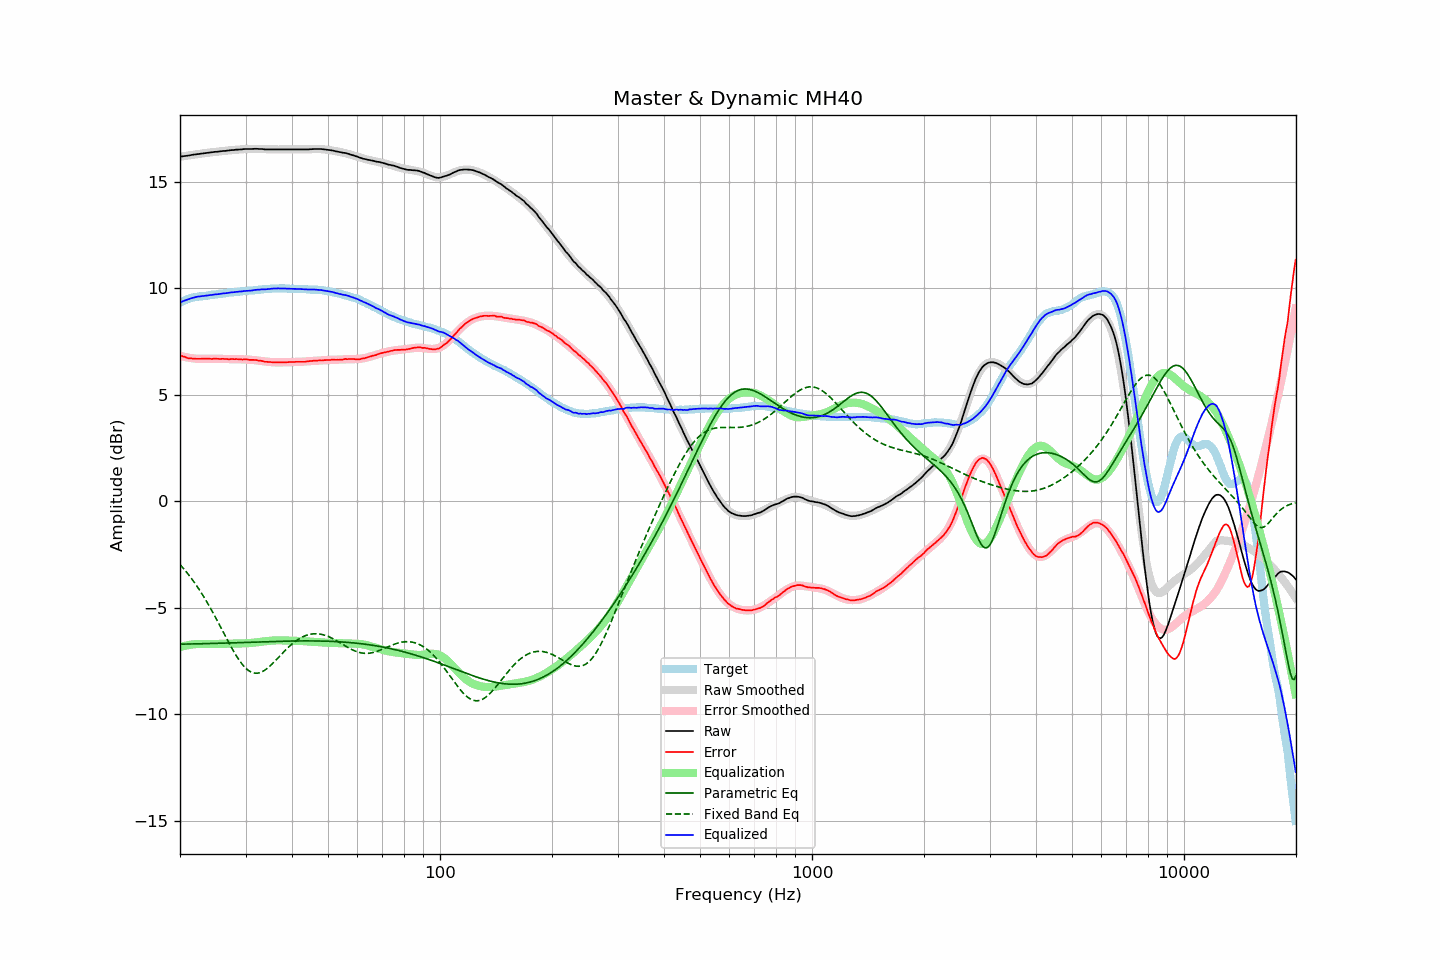

The data file committed next to this chart (first rows):
frequency, raw, error, smoothed, error_smoothed, equalization, parametric_eq, fixed_band_eq, equalized_raw, equalized_smoothed, target
20.00, 16.19, 6.87, 16.19, 6.84, -6.84, -6.71, -2.97, 9.35, 9.35, 9.33
20.20, 16.20, 6.84, 16.20, 6.82, -6.82, -6.71, -3.05, 9.38, 9.38, 9.37
20.40, 16.21, 6.81, 16.21, 6.80, -6.80, -6.71, -3.14, 9.41, 9.41, 9.41
20.61, 16.22, 6.79, 16.22, 6.78, -6.78, -6.70, -3.23, 9.44, 9.44, 9.43
20.81, 16.23, 6.76, 16.23, 6.77, -6.77, -6.70, -3.32, 9.46, 9.47, 9.48
21.02, 16.24, 6.73, 16.25, 6.75, -6.75, -6.70, -3.41, 9.49, 9.49, 9.52
21.23, 16.25, 6.72, 16.26, 6.74, -6.74, -6.70, -3.51, 9.51, 9.52, 9.54
21.44, 16.27, 6.72, 16.27, 6.73, -6.73, -6.70, -3.61, 9.54, 9.54, 9.56
21.66, 16.28, 6.71, 16.28, 6.72, -6.72, -6.70, -3.71, 9.56, 9.56, 9.58
21.87, 16.29, 6.71, 16.29, 6.71, -6.71, -6.70, -3.81, 9.58, 9.58, 9.59
22.09, 16.30, 6.70, 16.30, 6.70, -6.70, -6.69, -3.92, 9.60, 9.60, 9.61
22.31, 16.31, 6.70, 16.31, 6.70, -6.70, -6.69, -4.03, 9.62, 9.61, 9.62
22.54, 16.32, 6.70, 16.32, 6.70, -6.70, -6.69, -4.15, 9.63, 9.63, 9.63
22.76, 16.33, 6.70, 16.33, 6.70, -6.70, -6.69, -4.26, 9.64, 9.64, 9.64
22.99, 16.34, 6.71, 16.34, 6.70, -6.70, -6.69, -4.38, 9.64, 9.65, 9.64
23.22, 16.35, 6.71, 16.35, 6.70, -6.70, -6.69, -4.51, 9.65, 9.65, 9.65
23.45, 16.36, 6.71, 16.36, 6.70, -6.70, -6.68, -4.63, 9.66, 9.66, 9.66
23.69, 16.37, 6.71, 16.37, 6.70, -6.70, -6.68, -4.76, 9.67, 9.67, 9.67
23.92, 16.38, 6.71, 16.38, 6.70, -6.70, -6.68, -4.89, 9.68, 9.68, 9.68
24.16, 16.39, 6.70, 16.39, 6.70, -6.70, -6.68, -5.02, 9.69, 9.69, 9.70
24.40, 16.40, 6.69, 16.40, 6.70, -6.70, -6.68, -5.16, 9.70, 9.70, 9.72
24.65, 16.41, 6.71, 16.41, 6.70, -6.70, -6.67, -5.30, 9.71, 9.71, 9.71
24.89, 16.42, 6.71, 16.42, 6.70, -6.70, -6.67, -5.44, 9.72, 9.72, 9.72
25.14, 16.42, 6.70, 16.43, 6.70, -6.70, -6.67, -5.58, 9.72, 9.73, 9.73
25.39, 16.43, 6.70, 16.43, 6.69, -6.69, -6.67, -5.72, 9.74, 9.74, 9.74
25.65, 16.44, 6.69, 16.44, 6.69, -6.69, -6.66, -5.87, 9.75, 9.75, 9.76
25.91, 16.45, 6.70, 16.45, 6.69, -6.69, -6.66, -6.01, 9.76, 9.76, 9.76
26.16, 16.46, 6.70, 16.46, 6.69, -6.69, -6.66, -6.15, 9.77, 9.77, 9.77
26.43, 16.46, 6.69, 16.47, 6.69, -6.69, -6.66, -6.30, 9.77, 9.78, 9.78
26.69, 16.47, 6.69, 16.47, 6.69, -6.69, -6.65, -6.44, 9.78, 9.79, 9.79
26.96, 16.48, 6.68, 16.48, 6.69, -6.69, -6.65, -6.59, 9.80, 9.80, 9.81
27.23, 16.49, 6.68, 16.49, 6.68, -6.68, -6.65, -6.73, 9.81, 9.81, 9.82
27.50, 16.50, 6.69, 16.50, 6.68, -6.68, -6.65, -6.86, 9.82, 9.81, 9.82
27.77, 16.50, 6.69, 16.50, 6.68, -6.68, -6.64, -7.00, 9.82, 9.82, 9.82
28.05, 16.51, 6.68, 16.51, 6.68, -6.68, -6.64, -7.13, 9.83, 9.83, 9.84
28.33, 16.52, 6.69, 16.52, 6.68, -6.68, -6.64, -7.25, 9.84, 9.84, 9.84
28.62, 16.52, 6.68, 16.52, 6.68, -6.68, -6.64, -7.37, 9.84, 9.85, 9.85
28.90, 16.53, 6.68, 16.53, 6.67, -6.67, -6.63, -7.48, 9.86, 9.86, 9.86
29.19, 16.53, 6.68, 16.54, 6.67, -6.67, -6.63, -7.58, 9.86, 9.86, 9.86
29.48, 16.54, 6.66, 16.54, 6.67, -6.67, -6.63, -7.68, 9.87, 9.87, 9.89
29.78, 16.55, 6.68, 16.54, 6.67, -6.67, -6.63, -7.77, 9.88, 9.88, 9.88
30.08, 16.55, 6.67, 16.55, 6.67, -6.67, -6.62, -7.84, 9.89, 9.88, 9.89
30.38, 16.55, 6.67, 16.55, 6.66, -6.66, -6.62, -7.91, 9.89, 9.89, 9.89
30.68, 16.55, 6.65, 16.55, 6.66, -6.66, -6.62, -7.96, 9.89, 9.90, 9.91
30.99, 16.55, 6.65, 16.56, 6.65, -6.65, -6.62, -8.01, 9.90, 9.90, 9.91
31.30, 16.55, 6.65, 16.56, 6.64, -6.64, -6.61, -8.04, 9.91, 9.91, 9.91
31.61, 16.56, 6.65, 16.56, 6.64, -6.64, -6.61, -8.06, 9.92, 9.92, 9.92
31.93, 16.56, 6.64, 16.56, 6.63, -6.63, -6.61, -8.07, 9.93, 9.93, 9.93
32.24, 16.56, 6.64, 16.55, 6.62, -6.62, -6.60, -8.07, 9.94, 9.93, 9.93
32.57, 16.55, 6.61, 16.55, 6.61, -6.61, -6.60, -8.06, 9.94, 9.94, 9.95
32.89, 16.55, 6.61, 16.55, 6.60, -6.60, -6.60, -8.04, 9.95, 9.95, 9.95
33.22, 16.55, 6.60, 16.55, 6.59, -6.59, -6.60, -8.00, 9.96, 9.96, 9.96
33.55, 16.54, 6.58, 16.54, 6.58, -6.58, -6.59, -7.96, 9.96, 9.96, 9.97
33.89, 16.53, 6.56, 16.54, 6.57, -6.57, -6.59, -7.92, 9.96, 9.97, 9.98
34.23, 16.53, 6.56, 16.54, 6.56, -6.56, -6.59, -7.86, 9.97, 9.98, 9.98
34.57, 16.53, 6.55, 16.54, 6.55, -6.55, -6.59, -7.80, 9.98, 9.98, 9.99
34.92, 16.53, 6.55, 16.53, 6.55, -6.55, -6.59, -7.73, 9.99, 9.99, 9.99
35.27, 16.53, 6.54, 16.53, 6.54, -6.54, -6.58, -7.66, 9.99, 9.99, 10.00
35.62, 16.53, 6.54, 16.53, 6.53, -6.53, -6.58, -7.59, 10.00, 10.00, 10.00
35.97, 16.53, 6.54, 16.53, 6.53, -6.53, -6.58, -7.51, 10.00, 10.00, 10.00
... 635 more rows
